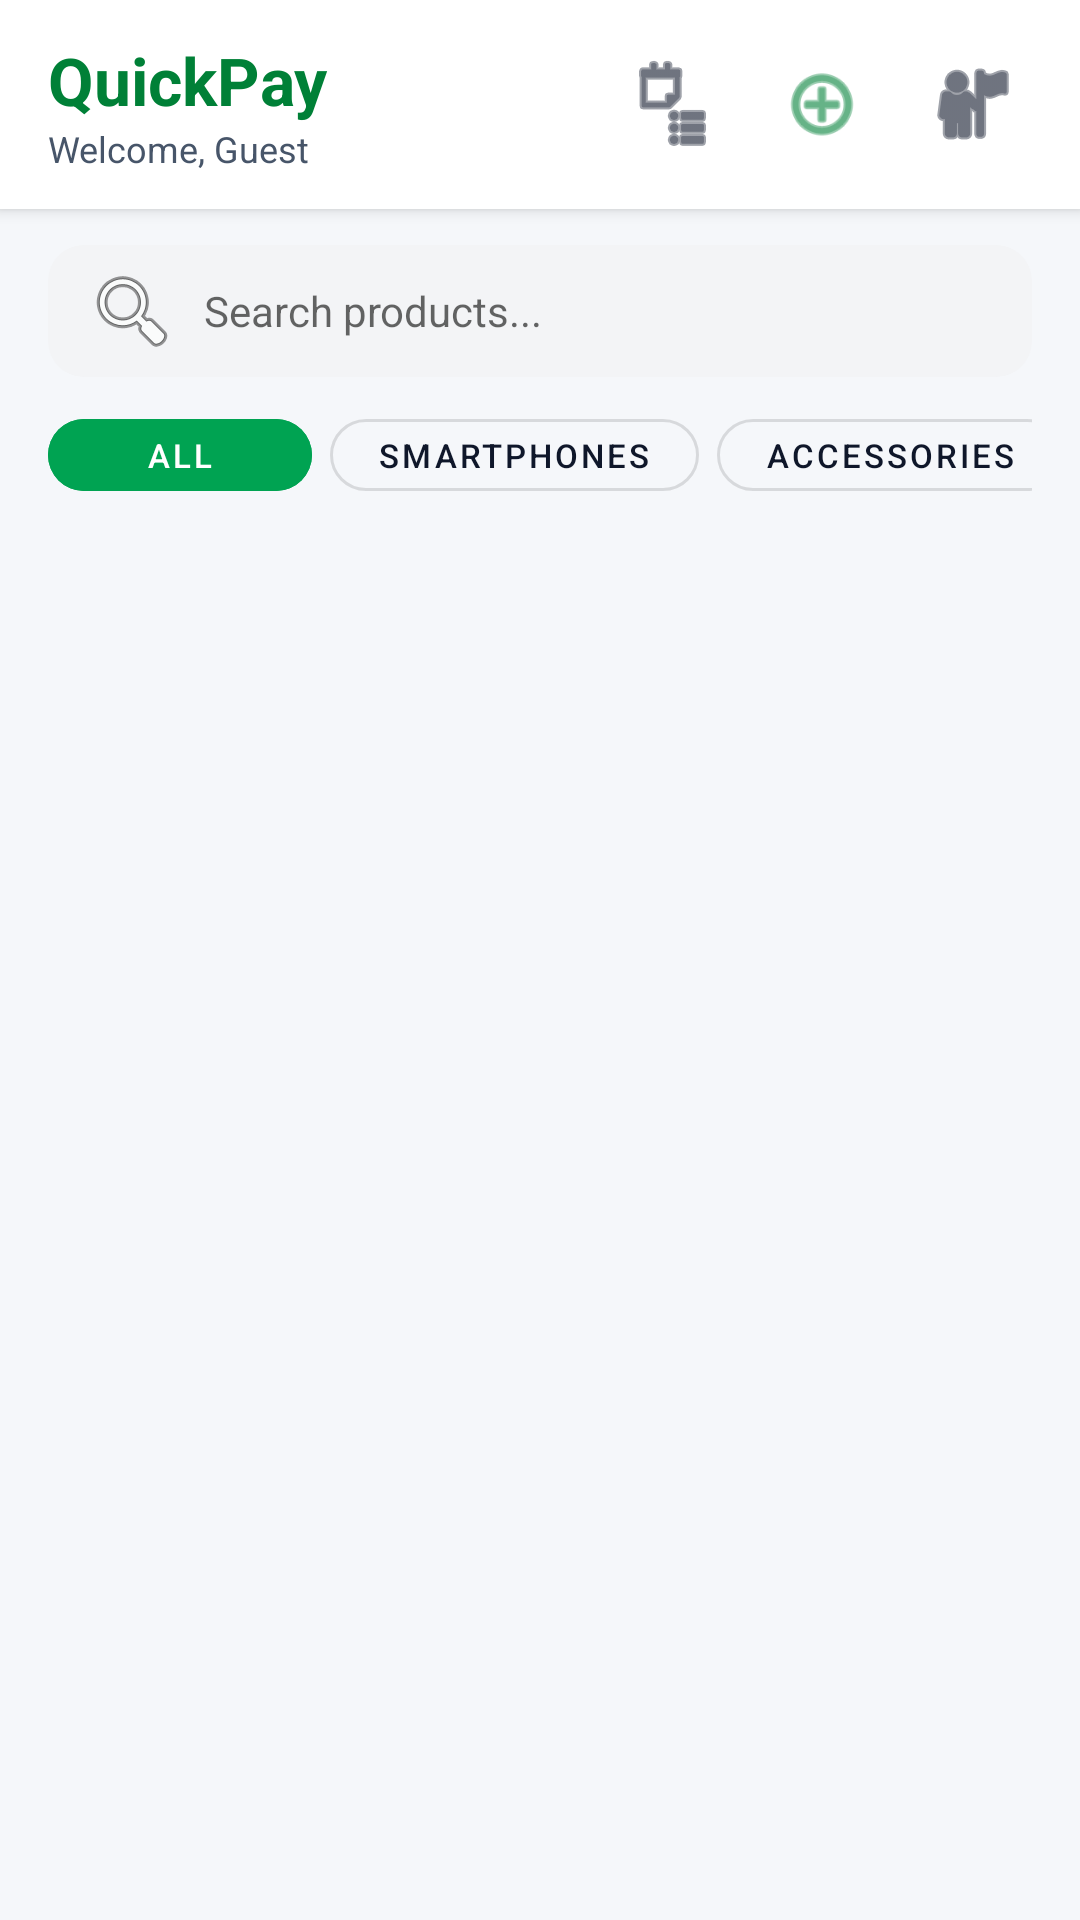

This screen was rendered from an Android layout file. Write that file and the resources it references.
<!-- AndroidManifest.xml: application theme Theme.Quickpay -->
<!-- res/layout/activity_product_catalog.xml -->
<?xml version="1.0" encoding="utf-8"?>
<LinearLayout xmlns:android="http://schemas.android.com/apk/res/android"
    xmlns:app="http://schemas.android.com/apk/res-auto"
    android:layout_width="match_parent"
    android:layout_height="match_parent"
    android:background="@color/bg_light"
    android:orientation="vertical">

    
    <RelativeLayout
        android:layout_width="match_parent"
        android:layout_height="wrap_content"
        android:background="@color/card_bg"
        android:elevation="3dp"
        android:paddingHorizontal="16dp"
        android:paddingVertical="12dp">

        <LinearLayout
            android:layout_width="wrap_content"
            android:layout_height="wrap_content"
            android:layout_alignParentStart="true"
            android:orientation="vertical">

            <TextView
                android:layout_width="wrap_content"
                android:layout_height="wrap_content"
                android:text="@string/app_name"
                android:textColor="@color/primary_green_dark"
                android:textSize="22sp"
                android:textStyle="bold" />

            <TextView
                android:id="@+id/tvUserWelcome"
                android:layout_width="wrap_content"
                android:layout_height="wrap_content"
                android:text="Welcome, Guest"
                android:textColor="@color/text_secondary"
                android:textSize="12sp" />
        </LinearLayout>

        <LinearLayout
            android:layout_width="wrap_content"
            android:layout_height="wrap_content"
            android:layout_alignParentEnd="true"
            android:layout_centerVertical="true"
            android:gravity="center_vertical"
            android:orientation="horizontal">

            
            <ImageButton
                android:id="@+id/btnOrders"
                android:layout_width="40dp"
                android:layout_height="40dp"
                android:background="?attr/selectableItemBackgroundBorderless"
                android:contentDescription="Orders"
                android:src="@android:drawable/ic_menu_agenda"
                app:tint="@color/text_primary" />

            
            <FrameLayout
                android:id="@+id/btnCart"
                android:layout_width="44dp"
                android:layout_height="44dp"
                android:layout_marginStart="8dp"
                android:clickable="true"
                android:focusable="true">

                <ImageView
                    android:layout_width="28dp"
                    android:layout_height="28dp"
                    android:layout_gravity="center"
                    android:src="@android:drawable/ic_menu_add"
                    app:tint="@color/primary_green_dark" />

                <TextView
                    android:id="@+id/tvCartBadge"
                    android:layout_width="20dp"
                    android:layout_height="20dp"
                    android:layout_gravity="top|end"
                    android:background="@drawable/bg_status_failed"
                    android:gravity="center"
                    android:text="0"
                    android:textColor="@color/status_failed_text"
                    android:textSize="11sp"
                    android:textStyle="bold"
                    android:visibility="gone" />
            </FrameLayout>

            
            <ImageButton
                android:id="@+id/btnLogin"
                android:layout_width="40dp"
                android:layout_height="40dp"
                android:layout_marginStart="8dp"
                android:background="?attr/selectableItemBackgroundBorderless"
                android:contentDescription="Profile/Login"
                android:src="@android:drawable/ic_menu_myplaces"
                app:tint="@color/text_primary" />

        </LinearLayout>
    </RelativeLayout>

    
    <EditText
        android:id="@+id/etSearch"
        android:layout_width="match_parent"
        android:layout_height="44dp"
        android:layout_marginHorizontal="16dp"
        android:layout_marginTop="12dp"
        android:background="@drawable/bg_status_cancelled"
        android:drawableStart="@android:drawable/ic_menu_search"
        android:drawablePadding="8dp"
        android:hint="Search products..."
        android:inputType="text"
        android:paddingHorizontal="12dp"
        android:textSize="14sp" />

    
    <HorizontalScrollView
        android:layout_width="match_parent"
        android:layout_height="wrap_content"
        android:layout_marginTop="8dp"
        android:paddingHorizontal="16dp"
        android:scrollbars="none">

        <LinearLayout
            android:layout_width="wrap_content"
            android:layout_height="wrap_content"
            android:orientation="horizontal">

            <com.google.android.material.button.MaterialButton
                android:id="@+id/btnCatAll"
                style="@style/Widget.MaterialComponents.Button.UnelevatedButton"
                android:layout_width="wrap_content"
                android:layout_height="36dp"
                android:backgroundTint="@color/primary_green"
                android:text="All"
                android:textSize="11sp"
                app:cornerRadius="18dp" />

            <com.google.android.material.button.MaterialButton
                android:id="@+id/btnCatPhones"
                style="@style/Widget.MaterialComponents.Button.OutlinedButton"
                android:layout_width="wrap_content"
                android:layout_height="36dp"
                android:layout_marginStart="6dp"
                android:text="Smartphones"
                android:textColor="@color/text_primary"
                android:textSize="11sp"
                app:cornerRadius="18dp" />

            <com.google.android.material.button.MaterialButton
                android:id="@+id/btnCatAccessories"
                style="@style/Widget.MaterialComponents.Button.OutlinedButton"
                android:layout_width="wrap_content"
                android:layout_height="36dp"
                android:layout_marginStart="6dp"
                android:text="Accessories"
                android:textColor="@color/text_primary"
                android:textSize="11sp"
                app:cornerRadius="18dp" />

            <com.google.android.material.button.MaterialButton
                android:id="@+id/btnCatLaptops"
                style="@style/Widget.MaterialComponents.Button.OutlinedButton"
                android:layout_width="wrap_content"
                android:layout_height="36dp"
                android:layout_marginStart="6dp"
                android:text="Laptops"
                android:textColor="@color/text_primary"
                android:textSize="11sp"
                app:cornerRadius="18dp" />

            <com.google.android.material.button.MaterialButton
                android:id="@+id/btnCatFashion"
                style="@style/Widget.MaterialComponents.Button.OutlinedButton"
                android:layout_width="wrap_content"
                android:layout_height="36dp"
                android:layout_marginStart="6dp"
                android:text="Fashion"
                android:textColor="@color/text_primary"
                android:textSize="11sp"
                app:cornerRadius="18dp" />

        </LinearLayout>
    </HorizontalScrollView>

    <ProgressBar
        android:id="@+id/progressBar"
        android:layout_width="wrap_content"
        android:layout_height="wrap_content"
        android:layout_gravity="center"
        android:layout_marginTop="32dp"
        android:indeterminateTint="@color/primary_green"
        android:visibility="gone" />

    
    <androidx.recyclerview.widget.RecyclerView
        android:id="@+id/rvProducts"
        android:layout_width="match_parent"
        android:layout_height="0dp"
        android:layout_marginTop="8dp"
        android:layout_weight="1"
        android:clipToPadding="false"
        android:padding="10dp" />

</LinearLayout>
<!-- resources referenced by this layout -->
<resources>
  <color name="bg_light">#F5F7FA</color>
  <color name="card_bg">#FFFFFF</color>
  <color name="primary_green">#00A352</color>
  <color name="primary_green_dark">#008037</color>
  <color name="status_failed_text">#991B1B</color>
  <color name="text_primary">#0F172A</color>
  <color name="text_secondary">#475569</color>
  <!-- drawable bg_status_cancelled (drawable) -->
  <?xml version="1.0" encoding="utf-8"?>
  <shape xmlns:android="http://schemas.android.com/apk/res/android"
      android:shape="rectangle">
      <solid android:color="@color/status_cancelled_bg" />
      <corners android:radius="12dp" />
      <padding android:left="8dp" android:top="4dp" android:right="8dp" android:bottom="4dp" />
  </shape>
  <!-- drawable bg_status_failed (drawable) -->
  <?xml version="1.0" encoding="utf-8"?>
  <shape xmlns:android="http://schemas.android.com/apk/res/android"
      android:shape="rectangle">
      <solid android:color="@color/status_failed_bg" />
      <corners android:radius="12dp" />
      <padding android:left="8dp" android:top="4dp" android:right="8dp" android:bottom="4dp" />
  </shape>
  <string name="app_name">QuickPay</string>
  <style name="Theme.Quickpay" parent="Theme.MaterialComponents.Light.NoActionBar">
          <item name="colorPrimary">@color/primary_green</item>
          <item name="colorPrimaryVariant">@color/primary_green_dark</item>
          <item name="colorOnPrimary">@color/white</item>
          <item name="android:statusBarColor">@color/primary_green_dark</item>
          <item name="android:windowBackground">@color/bg_light</item>
      </style>
  <color name="status_cancelled_bg">#F3F4F6</color>
  <color name="status_failed_bg">#FEE2E2</color>
  <color name="white">#FFFFFFFF</color>
</resources>
